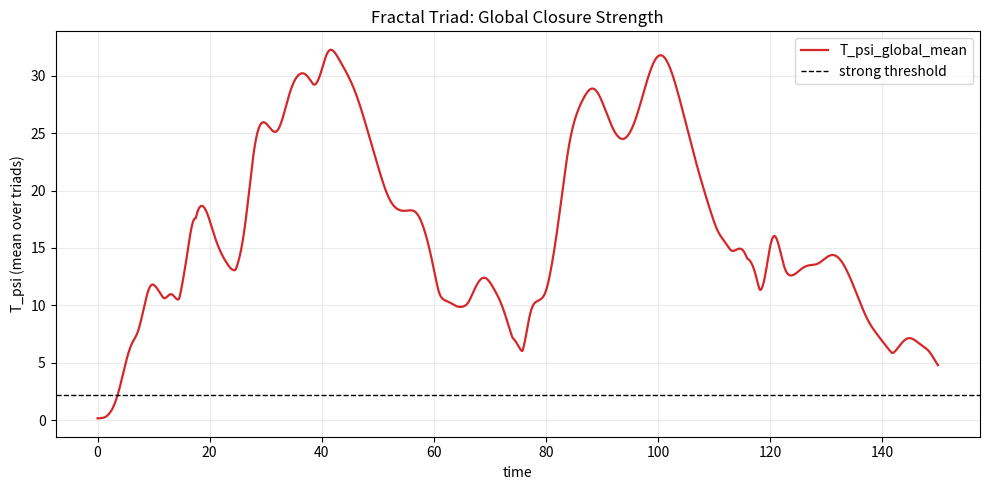
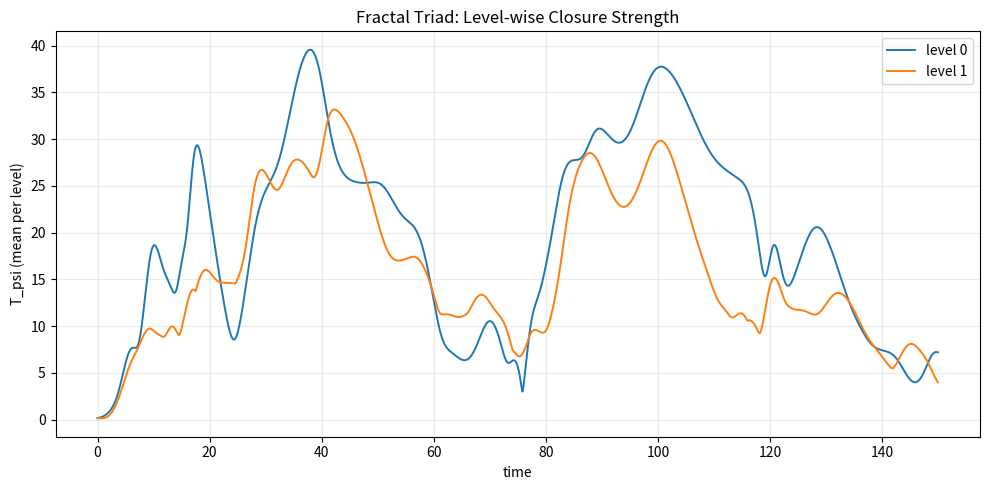
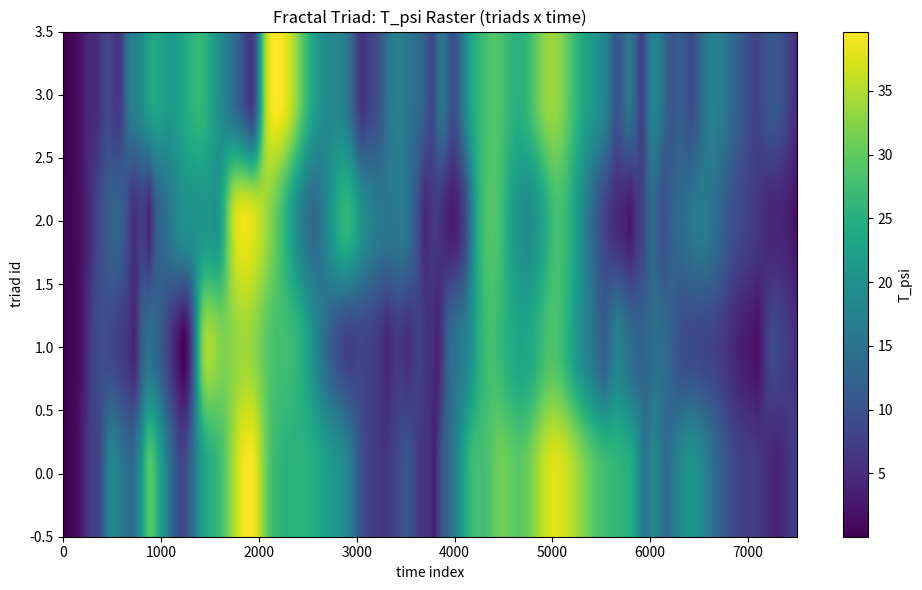

Write Python code to recreate these figures, in order.
#!/usr/bin/env python3
"""
分形嵌套版：三节点复数图动态仿真

概要
- 在 triad_complex_core_simulation 的最小三节点复核基础上，构建分形嵌套结构：
  层级 0 是根三元核；每个三元核在下一层复制出 3 个子三元核（对应 s,w,a），形成 3^L 规模；
  子三元核的节点与父三元核同名节点之间存在下行/上行耦合，强度按层级缩放。
- 每个三元核内部仍是全连接复耦合；跨层连接采用缩放的复边权。

输出
- resonance_data/triad_complex_fractal_<timestamp>/
  - summary_*.json          : 指标汇总
  - state_series_*.npz      : 序列数据（时间、节点状态、层级映射、三元映射）
  - closure_global_*.png    : 全局闭合强度时间序列
  - closure_levels_*.png    : 各层闭合强度平均时间序列
  - closure_raster_*.png    : 各三元核闭合强度栅格图（时间×三元核索引）
"""
from __future__ import annotations

import argparse
import json
from dataclasses import asdict, dataclass
from datetime import datetime
from pathlib import Path
from typing import Dict, List, Tuple

import numpy as np

import matplotlib

matplotlib.use("Agg")
import matplotlib.pyplot as plt


# ----------- 基本配置与数据结构 -----------
TRIAD_NODE_NAMES = ("s", "w", "a")
TRIAD_NODE_IDX = {n: i for i, n in enumerate(TRIAD_NODE_NAMES)}


@dataclass
class NodeDynamics:
    alpha: float
    omega: float
    beta: float
    drive_amp: float
    drive_freq: float
    drive_phase: float


@dataclass
class TriadIntraEdge:
    src_local: str
    dst_local: str
    active: int
    base_strength: float
    strength_mod_amp: float
    strength_mod_freq: float
    base_phase: float
    phase_drift: float


@dataclass
class FractalCoupling:
    # 父 -> 子（下行）缩放；子 -> 父（上行）缩放
    down_strength_scale: float
    down_phase_drift: float
    up_strength_scale: float
    up_phase_drift: float


@dataclass
class SimulationSummary:
    levels: int
    triad_count: int
    node_count: int
    dt: float
    steps: int
    duration: float
    closure_global_mean: float
    closure_global_std: float
    closure_global_peak: float
    strong_core_fraction: float
    per_level_closure_mean: List[float]
    per_level_locking_mean: Dict[str, float]


# ----------- 构造分形三元结构 -----------
def build_triad_hierarchy(levels: int) -> Tuple[List[Tuple[int, ...]], Dict[Tuple[int, ...], int]]:
    """
    返回：
    - triads: 每个三元核的路径（层级序列），根为 ()，其子为 (0),(1),(2)...
    - triad_index: path -> triad_id
    """
    assert levels >= 1
    triads: List[Tuple[int, ...]] = []

    def dfs(path: Tuple[int, ...], depth: int):
        triads.append(path)
        if depth == levels - 1:
            return
        for k in range(3):  # 每层复制 3 个子三元核
            dfs(path + (k,), depth + 1)

    dfs((), 0)
    triad_index = {p: i for i, p in enumerate(triads)}
    return triads, triad_index


def triad_parent(path: Tuple[int, ...]) -> Tuple[int, ...] | None:
    if len(path) == 0:
        return None
    return path[:-1]


def triad_node_global_index(triad_id: int, local_node: str) -> int:
    return triad_id * 3 + TRIAD_NODE_IDX[local_node]


def create_output_dir() -> Path:
    out_dir = Path("./resonance_data")
    out_dir.mkdir(parents=True, exist_ok=True)
    return out_dir


# ----------- 默认参数 -----------
def default_node_specs() -> List[NodeDynamics]:
    # 三元核内 3 个节点的缺省自振子参数（可在不同层按缩放修饰）
    return [
        NodeDynamics(alpha=0.12, omega=0.95, beta=0.08, drive_amp=0.04, drive_freq=0.10, drive_phase=0.0),
        NodeDynamics(alpha=0.10, omega=1.05, beta=0.09, drive_amp=0.03, drive_freq=0.08, drive_phase=1.2),
        NodeDynamics(alpha=0.11, omega=0.90, beta=0.07, drive_amp=0.035, drive_freq=0.09, drive_phase=2.1),
    ]


def default_intra_edges() -> List[TriadIntraEdge]:
    # 局部三元核内部的全连接复耦合
    return [
        TriadIntraEdge("s", "w", 1, 0.30, 0.06, 0.07, 0.20, 0.05),
        TriadIntraEdge("w", "s", 1, 0.28, 0.05, 0.09, 1.10, 0.04),
        TriadIntraEdge("w", "a", 1, 0.32, 0.07, 0.06, 0.70, 0.05),
        TriadIntraEdge("a", "w", 1, 0.26, 0.06, 0.05, 1.80, 0.05),
        TriadIntraEdge("a", "s", 1, 0.34, 0.08, 0.08, 1.35, 0.03),
        TriadIntraEdge("s", "a", 1, 0.29, 0.04, 0.05, 2.40, 0.06),
    ]


def default_fractal_coupling() -> FractalCoupling:
    return FractalCoupling(
        down_strength_scale=0.45,  # 父->子耦合强度缩放
        down_phase_drift=0.04,
        up_strength_scale=0.25,  # 子->父耦合强度缩放
        up_phase_drift=0.03,
    )


# ----------- 解析参数 -----------
def parse_args() -> argparse.Namespace:
    p = argparse.ArgumentParser(description="分形嵌套版三节点复数图仿真")
    p.add_argument("--levels", type=int, default=2, help="分形层数（>=1）")
    p.add_argument("--duration", type=float, default=150.0, help="总仿真时长")
    p.add_argument("--dt", type=float, default=0.02, help="时间步长")
    p.add_argument("--seed", type=int, default=260408, help="随机种子")
    p.add_argument("--closure-lambda", type=float, default=0.6, help="闭合强度三阶项系数")
    p.add_argument("--strong-threshold", type=float, default=2.2, help="强意识候选阈值")
    p.add_argument("--layer-omega-scale", type=float, default=0.92, help="层级向下的自频缩放")
    p.add_argument("--layer-drive-scale", type=float, default=0.85, help="层级向下的外驱缩放")
    return p.parse_args()


# ----------- 动力学构造 -----------
def edge_complex_value(base_strength: float, mod_amp: float, mod_freq: float, base_phase: float, phase_drift: float, t: float) -> complex:
    strength = base_strength + mod_amp * np.cos(2.0 * np.pi * mod_freq * t)
    strength = max(strength, 0.0)
    phase = base_phase + phase_drift * t
    return strength * np.exp(1j * phase)


def build_coupling_matrix(
    t: float,
    triads: List[Tuple[int, ...]],
    triad_index: Dict[Tuple[int, ...], int],
    node_specs_per_level: List[List[NodeDynamics]],
    intra_edges: List[TriadIntraEdge],
    fractal: FractalCoupling,
) -> np.ndarray:
    triad_count = len(triads)
    N = triad_count * 3
    Z = np.zeros((N, N), dtype=np.complex128)

    # 1) 三元核内部复耦合
    for triad_id, path in enumerate(triads):
        level = len(path)
        # intra
        for e in intra_edges:
            if not e.active:
                continue
            i_local = TRIAD_NODE_IDX[e.src_local]
            j_local = TRIAD_NODE_IDX[e.dst_local]
            i = triad_node_global_index(triad_id, e.src_local)
            j = triad_node_global_index(triad_id, e.dst_local)
            Z[i, j] = edge_complex_value(e.base_strength, e.strength_mod_amp, e.strength_mod_freq, e.base_phase, e.phase_drift, t)

    # 2) 父子同名节点的跨层复耦合（双向）
    for triad_id, path in enumerate(triads):
        parent = triad_parent(path)
        if parent is None:
            continue
        parent_id = triad_index[parent]
        child_kind = path[-1]  # 0->s,1->w,2->a
        name = TRIAD_NODE_NAMES[child_kind]
        child_node = triad_node_global_index(triad_id, name)
        parent_node = triad_node_global_index(parent_id, name)
        # 父->子
        Z[parent_node, child_node] += fractal.down_strength_scale * np.exp(1j * fractal.down_phase_drift * t)
        # 子->父
        Z[child_node, parent_node] += fractal.up_strength_scale * np.exp(1j * fractal.up_phase_drift * t)
    return Z


def node_params_for_level(base_specs: List[NodeDynamics], level: int, omega_scale: float, drive_scale: float) -> List[NodeDynamics]:
    out: List[NodeDynamics] = []
    for spec in base_specs:
        out.append(
            NodeDynamics(
                alpha=spec.alpha,
                omega=float(spec.omega * (omega_scale ** level)),
                beta=spec.beta,
                drive_amp=float(spec.drive_amp * (drive_scale ** level)),
                drive_freq=spec.drive_freq,
                drive_phase=spec.drive_phase,
            )
        )
    return out


def compute_derivative(
    X: np.ndarray,
    t: float,
    triads: List[Tuple[int, ...]],
    triad_index: Dict[Tuple[int, ...], int],
    node_specs_per_level: List[List[NodeDynamics]],
    intra_edges: List[TriadIntraEdge],
    fractal: FractalCoupling,
) -> np.ndarray:
    Z = build_coupling_matrix(t, triads, triad_index, node_specs_per_level, intra_edges, fractal)
    dX = np.zeros_like(X)
    for triad_id, path in enumerate(triads):
        level = len(path)
        specs = node_specs_per_level[level]
        for local_name, local_idx in TRIAD_NODE_IDX.items():
            idx = triad_node_global_index(triad_id, local_name)
            spec = specs[local_idx]
            self_term = (spec.alpha + 1j * spec.omega - spec.beta * (np.abs(X[idx]) ** 2)) * X[idx]
            drive_term = spec.drive_amp * np.exp(1j * (2.0 * np.pi * spec.drive_freq * t + spec.drive_phase))
            coupling_term = np.sum(Z[:, idx] * X) - Z[idx, idx] * X[idx]
            dX[idx] = self_term + drive_term + coupling_term
    return dX


def rk4_step(
    X: np.ndarray,
    t: float,
    dt: float,
    triads: List[Tuple[int, ...]],
    triad_index: Dict[Tuple[int, ...], int],
    node_specs_per_level: List[List[NodeDynamics]],
    intra_edges: List[TriadIntraEdge],
    fractal: FractalCoupling,
) -> np.ndarray:
    k1 = compute_derivative(X, t, triads, triad_index, node_specs_per_level, intra_edges, fractal)
    k2 = compute_derivative(X + 0.5 * dt * k1, t + 0.5 * dt, triads, triad_index, node_specs_per_level, intra_edges, fractal)
    k3 = compute_derivative(X + 0.5 * dt * k2, t + 0.5 * dt, triads, triad_index, node_specs_per_level, intra_edges, fractal)
    k4 = compute_derivative(X + dt * k3, t + dt, triads, triad_index, node_specs_per_level, intra_edges, fractal)
    return X + (dt / 6.0) * (k1 + 2.0 * k2 + 2.0 * k3 + k4)


# ----------- 指标与绘图 -----------
def closure_strength_triads(X: np.ndarray, triad_count: int, closure_lambda: float) -> np.ndarray:
    closure = np.zeros(triad_count, dtype=np.float64)
    for triad_id in range(triad_count):
        s = np.abs(X[triad_id * 3 + 0])
        w = np.abs(X[triad_id * 3 + 1])
        a = np.abs(X[triad_id * 3 + 2])
        closure[triad_id] = s * w + w * a + a * s + closure_lambda * s * w * a
    return closure


def pair_locking_levelwise(node_series: np.ndarray, triads: List[Tuple[int, ...]]) -> Dict[str, float]:
    phases = np.angle(node_series)
    pairs = [(0, 1, "s-w"), (1, 2, "w-a"), (2, 0, "a-s")]
    levels = [len(p) for p in triads]
    max_level = max(levels) if levels else 0
    out: Dict[str, float] = {}
    for i, j, label in pairs:
        vals: List[float] = []
        for lvl in range(max_level + 1):
            idxs = [k for k, p in enumerate(triads) if len(p) == lvl]
            if not idxs:
                continue
            # 把同层所有三元核节点拼一起计算锁相
            delta = []
            for triad_id in idxs:
                ni = triad_id * 3 + i
                nj = triad_id * 3 + j
                delta.append(phases[:, ni] - phases[:, nj])
            delta_all = np.concatenate(delta, axis=0)
            vals.append(float(np.abs(np.mean(np.exp(1j * delta_all)))))
        out[f"{label}_mean"] = float(np.mean(vals)) if vals else 0.0
    return out


def plot_global_closure(path: Path, times: np.ndarray, closure_global: np.ndarray, threshold: float) -> None:
    fig, ax = plt.subplots(figsize=(10, 5))
    ax.plot(times, closure_global, color="tab:red", linewidth=1.6, label="T_psi_global_mean")
    ax.axhline(threshold, color="black", linestyle="--", linewidth=1.0, label="strong threshold")
    ax.set_xlabel("time")
    ax.set_ylabel("T_psi (mean over triads)")
    ax.set_title("Fractal Triad: Global Closure Strength")
    ax.grid(True, alpha=0.25)
    ax.legend()
    fig.tight_layout()
    fig.savefig(path, dpi=180)
    plt.close(fig)


def plot_levels_closure(path: Path, times: np.ndarray, closure_levels: np.ndarray) -> None:
    fig, ax = plt.subplots(figsize=(10, 5))
    for lvl in range(closure_levels.shape[1]):
        ax.plot(times, closure_levels[:, lvl], linewidth=1.4, label=f"level {lvl}")
    ax.set_xlabel("time")
    ax.set_ylabel("T_psi (mean per level)")
    ax.set_title("Fractal Triad: Level-wise Closure Strength")
    ax.grid(True, alpha=0.25)
    ax.legend()
    fig.tight_layout()
    fig.savefig(path, dpi=180)
    plt.close(fig)


def plot_closure_raster(path: Path, closure_raster: np.ndarray) -> None:
    fig, ax = plt.subplots(figsize=(10, 6))
    im = ax.imshow(closure_raster.T, aspect="auto", origin="lower", cmap="viridis")
    ax.set_xlabel("time index")
    ax.set_ylabel("triad id")
    ax.set_title("Fractal Triad: T_psi Raster (triads x time)")
    fig.colorbar(im, ax=ax, orientation="vertical", label="T_psi")
    fig.tight_layout()
    fig.savefig(path, dpi=170)
    plt.close(fig)


# ----------- 主流程 -----------
def simulate(args: argparse.Namespace) -> Tuple[Dict[str, object], Path]:
    rng = np.random.default_rng(args.seed)
    triads, triad_index = build_triad_hierarchy(args.levels)
    triad_count = len(triads)
    node_count = triad_count * 3

    # 层级参数表
    base_node_specs = default_node_specs()
    node_specs_per_level: List[List[NodeDynamics]] = []
    max_level = max(len(p) for p in triads)
    for lvl in range(max_level + 1):
        node_specs_per_level.append(
            node_params_for_level(base_node_specs, lvl, args.layer_omega_scale, args.layer_drive_scale)
        )

    intra_edges = default_intra_edges()
    fractal_cfg = default_fractal_coupling()

    steps = int(np.floor(args.duration / args.dt))
    times = np.linspace(0.0, args.dt * (steps - 1), steps, dtype=np.float64)

    # 初值
    X = (0.15 * rng.normal(size=node_count) + 1j * 0.15 * rng.normal(size=node_count)).astype(np.complex128)

    node_series = np.zeros((steps, node_count), dtype=np.complex128)
    closure_raster = np.zeros((steps, triad_count), dtype=np.float64)
    closure_levels = np.zeros((steps, max_level + 1), dtype=np.float64)
    closure_global = np.zeros(steps, dtype=np.float64)

    level_groups: List[List[int]] = []
    for lvl in range(max_level + 1):
        level_groups.append([k for k, p in enumerate(triads) if len(p) == lvl])

    for ti, t in enumerate(times):
        node_series[ti] = X
        triad_closure = closure_strength_triads(X, triad_count, args.closure_lambda)
        closure_raster[ti] = triad_closure
        closure_global[ti] = float(np.mean(triad_closure))
        for lvl in range(max_level + 1):
            ids = level_groups[lvl]
            closure_levels[ti, lvl] = float(np.mean(triad_closure[ids])) if ids else 0.0
        # 演化一步
        X = rk4_step(
            X,
            float(t),
            args.dt,
            triads,
            triad_index,
            node_specs_per_level,
            intra_edges,
            fractal_cfg,
        )

    # 指标
    pair_metrics = pair_locking_levelwise(node_series, triads)
    summary = SimulationSummary(
        levels=int(args.levels),
        triad_count=int(triad_count),
        node_count=int(node_count),
        dt=float(args.dt),
        steps=steps,
        duration=float(times[-1]) if len(times) else 0.0,
        closure_global_mean=float(np.mean(closure_global)),
        closure_global_std=float(np.std(closure_global)),
        closure_global_peak=float(np.max(closure_global)),
        strong_core_fraction=float(np.mean(closure_global >= args.strong_threshold)),
        per_level_closure_mean=[float(np.mean(closure_levels[:, lvl])) for lvl in range(max_level + 1)],
        per_level_locking_mean=pair_metrics,
    )

    # 输出
    out_root = create_output_dir()
    timestamp = datetime.now().strftime("%Y%m%d_%H%M%S")
    run_dir = out_root / f"triad_complex_fractal_{timestamp}"
    run_dir.mkdir(parents=True, exist_ok=True)

    np.savez_compressed(
        run_dir / f"state_series_{timestamp}.npz",
        times=times,
        node_series=node_series,
        closure_raster=closure_raster,
        closure_levels=closure_levels,
        closure_global=closure_global,
        triads=np.array([np.array(p, dtype=np.int32) for p in triads], dtype=object),
    )

    result: Dict[str, object] = {
        "model": "triad_complex_fractal",
        "timestamp": timestamp,
        "levels": int(args.levels),
        "triad_count": int(triad_count),
        "node_count": int(node_count),
        "summary": asdict(summary),
        "thresholds": {
            "strong_threshold": float(args.strong_threshold),
            "closure_lambda": float(args.closure_lambda),
        },
        "notes": [
            "分形层数决定三元核总数为 sum_{l=0}^{L-1} 3^l。",
            "父子同名节点存在双向复耦合，强度按层级缩放。",
            "闭合强度 T_psi 用于近似评估稳固三角形成程度（全局与分层）。",
        ],
    }
    (run_dir / f"summary_{timestamp}.json").write_text(
        json.dumps(result, indent=2, ensure_ascii=False), encoding="utf-8"
    )

    plot_global_closure(run_dir / f"closure_global_{timestamp}.png", times, closure_global, args.strong_threshold)
    plot_levels_closure(run_dir / f"closure_levels_{timestamp}.png", times, closure_levels)
    plot_closure_raster(run_dir / f"closure_raster_{timestamp}.png", closure_raster)

    return result, run_dir


def main() -> None:
    args = parse_args()
    result, run_dir = simulate(args)
    print(json.dumps({"run_dir": str(run_dir), "summary": result["summary"]}, indent=2, ensure_ascii=False))


if __name__ == "__main__":
    main()
